8-way image classification set "data" from GitHub (Nans29/Object-Detection); label vocabulary: book, comb, cup, glasses, mouse, pen, remote, scissors.

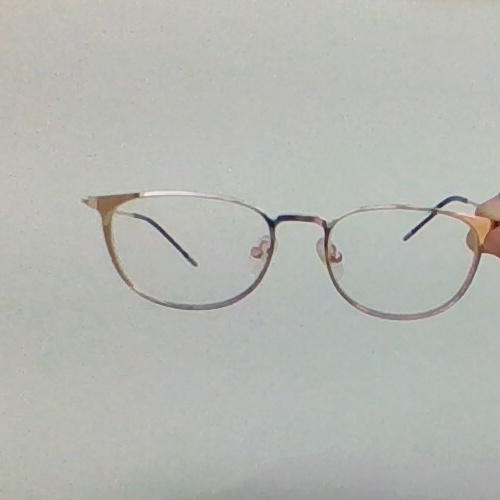
Label: glasses

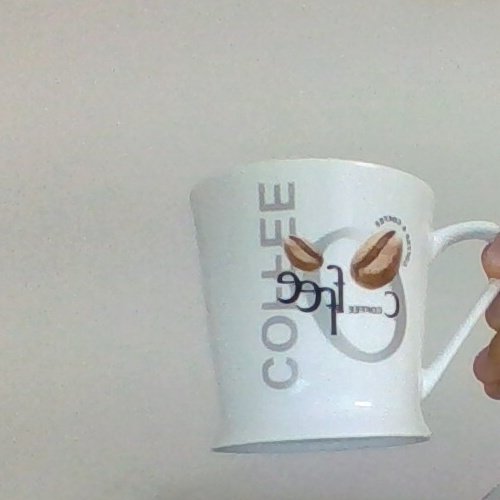
Label: cup

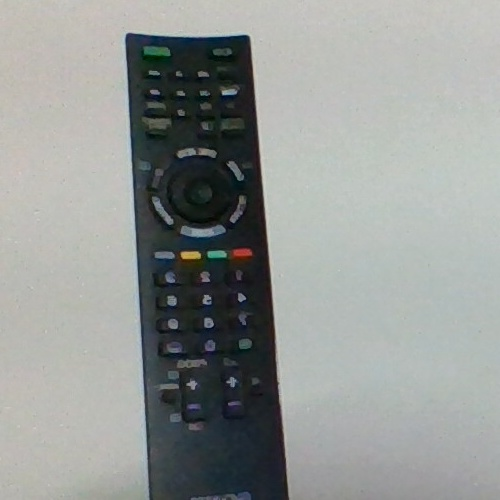
Label: remote

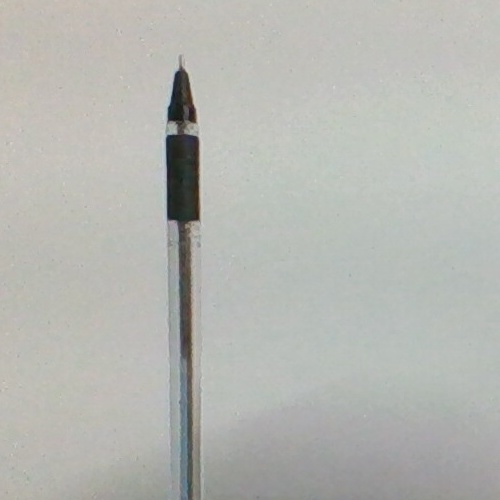
Label: pen

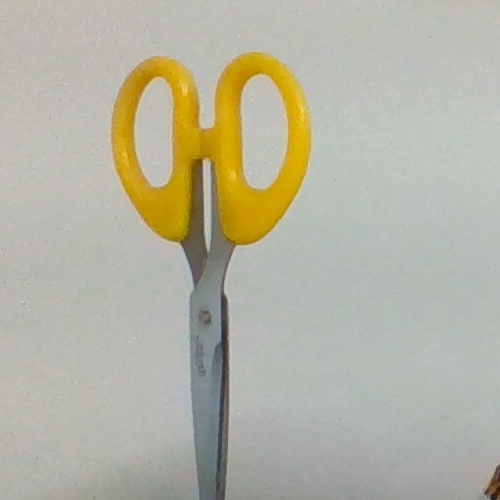
Label: scissors

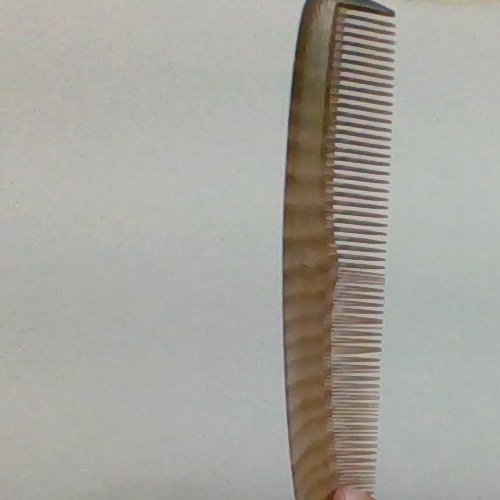
Label: comb
